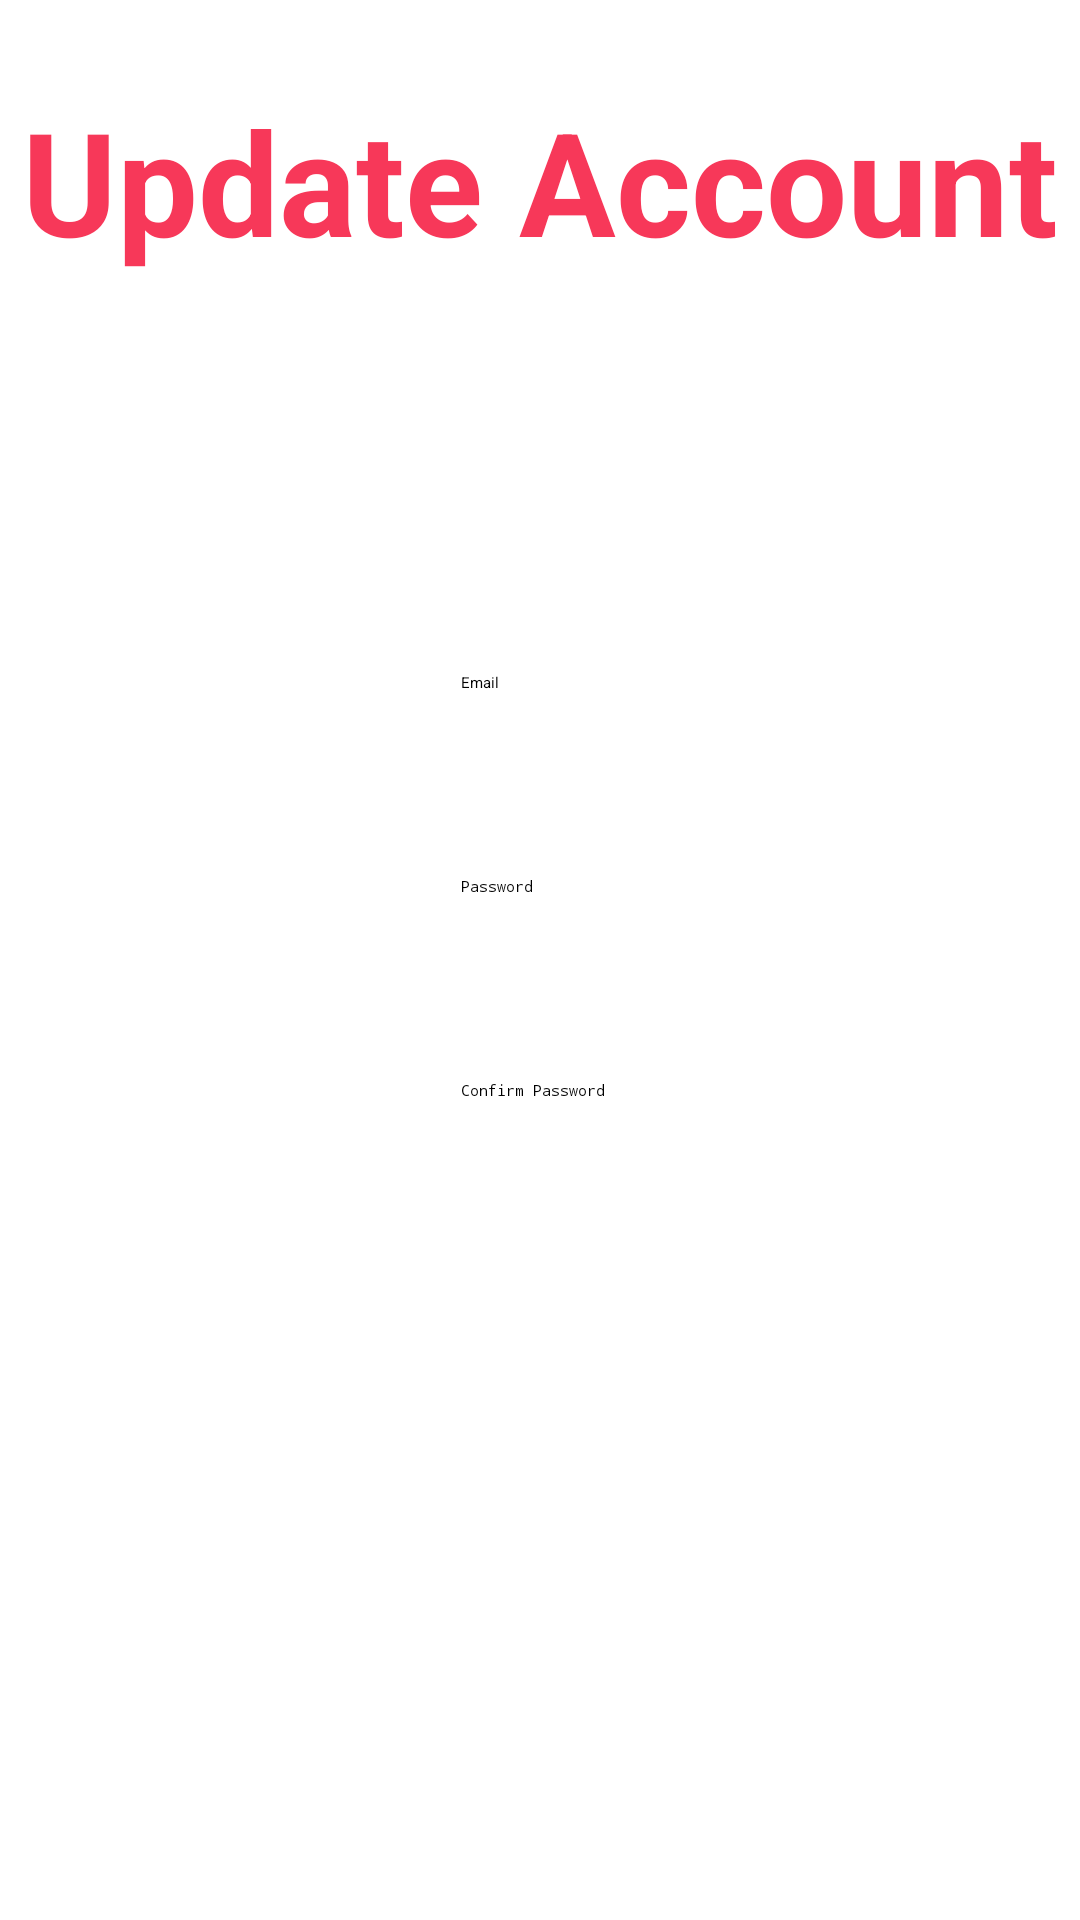

This screen was rendered from an Android layout file. Write that file and the resources it references.
<!-- AndroidManifest.xml: application theme Theme.Petfriendr -->
<!-- res/layout/activity_edit_userinfo.xml -->
<?xml version="1.0" encoding="utf-8"?>
<androidx.constraintlayout.widget.ConstraintLayout xmlns:android="http://schemas.android.com/apk/res/android"
    xmlns:app="http://schemas.android.com/apk/res-auto"
    xmlns:tools="http://schemas.android.com/tools"
    android:id="@+id/accountInfo"
    android:layout_width="match_parent"
    android:layout_height="match_parent">

    <Button
        android:id="@+id/btnSaveAccount"
        android:layout_width="112dp"
        android:layout_height="50dp"
        android:layout_alignParentStart="true"
        android:layout_alignParentBottom="true"
        android:layout_marginBottom="196dp"
        android:backgroundTint="#F73859"
        android:text="Save"
        android:textColor="#FFFFFF"
        app:layout_constraintBottom_toBottomOf="parent"
        app:layout_constraintEnd_toEndOf="parent"
        app:layout_constraintHorizontal_bias="0.498"
        app:layout_constraintStart_toStartOf="parent"
        tools:ignore="TextContrastCheck" />

    <TextView
        android:id="@+id/editAccount"
        android:layout_width="wrap_content"
        android:layout_height="wrap_content"
        android:layout_marginTop="28dp"
        android:text="Update Account"
        android:textColor="#F73859"
        android:textSize="48sp"
        android:textStyle="bold"
        app:layout_constraintEnd_toEndOf="parent"
        app:layout_constraintHorizontal_bias="0.492"
        app:layout_constraintStart_toStartOf="parent"
        app:layout_constraintTop_toTopOf="parent" />

    <EditText
        android:id="@+id/fieldUpdateEmail"
        android:layout_width="wrap_content"
        android:layout_height="wrap_content"
        android:layout_marginTop="224dp"
        android:ems="10"
        android:hint="Email"
        android:inputType="textEmailAddress"
        app:layout_constraintEnd_toEndOf="parent"
        app:layout_constraintHorizontal_bias="0.512"
        app:layout_constraintStart_toStartOf="parent"
        app:layout_constraintTop_toTopOf="parent" />

    <EditText
        android:id="@+id/fieldUpdatePassword"
        android:layout_width="wrap_content"
        android:layout_height="wrap_content"
        android:layout_marginTop="68dp"
        android:ems="10"
        android:hint="Password"
        android:inputType="textPassword"
        app:layout_constraintStart_toStartOf="@+id/fieldUpdateEmail"
        app:layout_constraintTop_toTopOf="@+id/fieldUpdateEmail" />

    <EditText
        android:id="@+id/fieldUpdatePasswordConfirm"
        android:layout_width="wrap_content"
        android:layout_height="wrap_content"
        android:layout_marginTop="68dp"
        android:ems="10"
        android:hint="Confirm Password"
        android:inputType="textPassword"
        app:layout_constraintStart_toStartOf="@+id/fieldUpdatePassword"
        app:layout_constraintTop_toTopOf="@+id/fieldUpdatePassword" />

</androidx.constraintlayout.widget.ConstraintLayout>
<!-- resources referenced by this layout -->
<resources>
  <style name="Theme.Petfriendr" parent="Theme.MaterialComponents.DayNight.DarkActionBar">
  
          
          <item name="colorPrimary">@color/purple_200</item>
          <item name="colorPrimaryVariant">@color/purple_700</item>
          <item name="colorOnPrimary">@color/black</item>
          
          <item name="colorSecondary">@color/teal_200</item>
          <item name="colorSecondaryVariant">@color/teal_200</item>
          <item name="colorOnSecondary">@color/black</item>
          
          <item name="android:statusBarColor" tools:targetApi="l">?attr/colorPrimaryVariant</item>
          
      </style>
  <color name="purple_200">#FFBB86FC</color>
  <color name="purple_700">#FF3700B3</color>
  <color name="black">#FF000000</color>
  <color name="teal_200">#FF03DAC5</color>
</resources>
